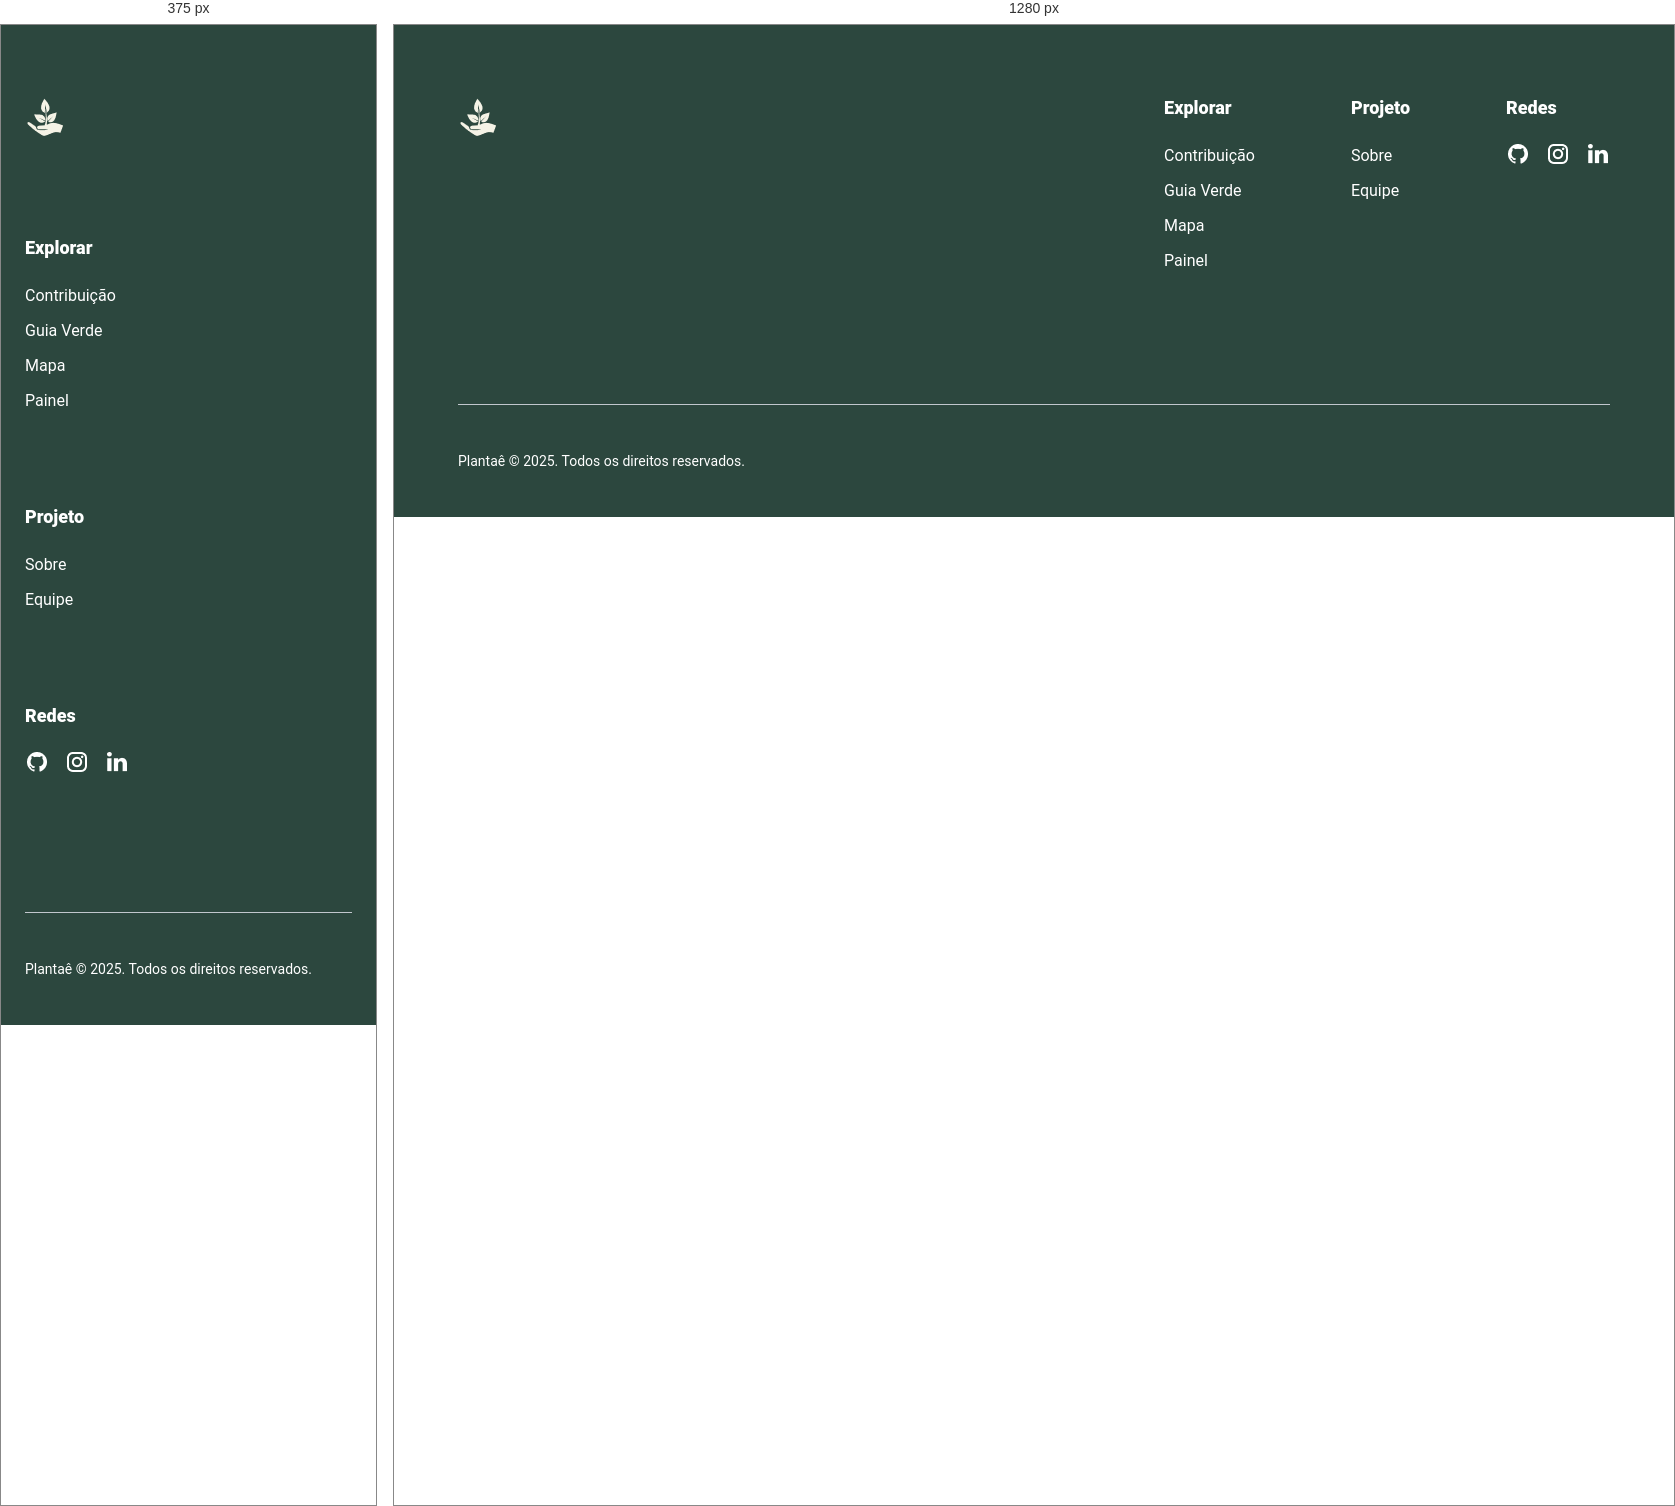
Rendered at 375 px and 1280 px, left to right.

<!-- file: footer.html -->
<!DOCTYPE html>
<html lang="pt-br">
  <head>
    <meta charset="UTF-8" />
    <meta name="viewport" content="width=device-width, initial-scale=1.0" />
    <link rel="stylesheet" href="footer.css" />
    <title>footer</title>
  </head>
  <body>
    <footer aria-label="Rodapé com informações de navegação">
      <div class="containerFooter">
        <div class="contentFooter">
          <div class="logoFooter">
            <div class="imageFooter">
              <img
                src="img/logo-icon 1.png"
                alt="Logo Saphire"
                loading="lazy"
              />
            </div>
          </div>
          <div class="menuFooter">
            <ul class="menuFooterContent">
              <li class="menuFooterContentTitle">Explorar</li>
              <li>Contribuição</li>
              <li>Guia Verde</li>
              <li>Mapa</li>
              <li>Painel</li>
            </ul>
            <ul class="menuFooterContent">
              <li class="menuFooterContentTitle">Projeto</li>
              <li>Sobre</li>
              <li>Equipe</li>
            </ul>
            <ul class="menuFooterContentSocial">
              <li class="menuFooterContentTitleSocial">Redes</li>
              <div class="containerIconsFlex">
                  <a href="" class="containerIconFooter">
                      <div class="containerIcon">
                        <img src="img/mdi_github.png" alt="">
                      </div>
                  </a>
                  <a href="" class="containerIconFooter">
                      <div class="containerIcon">
                        <img src="img/instagram.png" alt="">
                      </div>
                  </a>
                  <a href="" class="containerIconFooter">
                      <div class="containerIcon">
                        <img src="img/linkedin.png" alt="">
                      </div>
                  </a>
              </div>
            </ul>
          </div>
        </div>
        <div class="details">
          <p>Plantaê © 2025. Todos os direitos reservados.</p>
        </div>
      </div>
    </footer>
  </body>
</html>


/* @media block from footer.css */
@media (max-width: 769px) {
  .contentFooter, .menuFooter {
    flex-direction: column;
  }
}